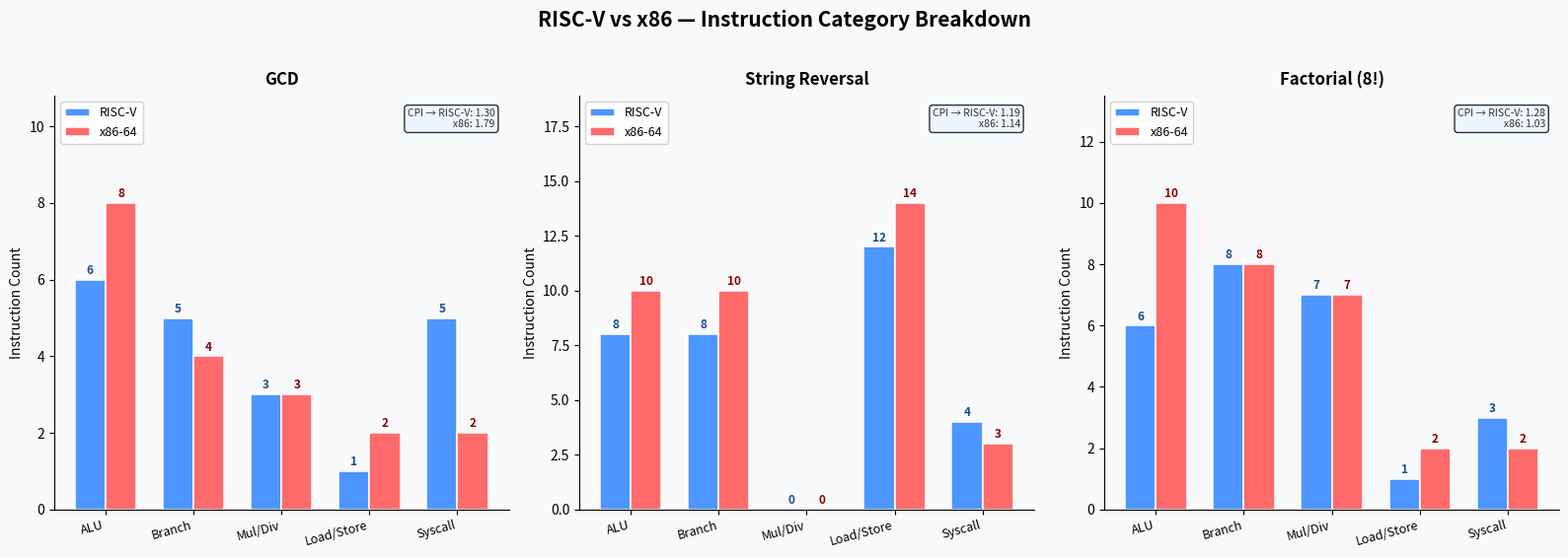

Source code (Python): (Note: this script raises an exception after producing the figure.)
"""
ENCS302 Assignment 2 — RISC-V vs x86 Profiling & Encoding Diagrams
Generates: bar_chart.png, radar_chart.png, instruction_encoding_diagram.png
"""

import matplotlib
matplotlib.use('Agg')
import matplotlib.pyplot as plt
import matplotlib.patches as mpatches
from matplotlib.patches import FancyBboxPatch, FancyArrowPatch
import matplotlib.patheffects as pe
import numpy as np

# ──────────────────────────────────────────────────────────────────────────────
# INSTRUCTION ANALYSIS DATA
# Counts derived from manual trace of each assembly program
# ──────────────────────────────────────────────────────────────────────────────

# Categories: ALU, Load/Store, Branch/Jump, Multiply/Div, Syscall/Misc
analysis = {
    # program: {isa: {category: count, ..., cycles_total, cpi}}
    "GCD": {
        "RISC-V": {
            "ALU":      6,   # li×4, mv×2
            "Branch":   5,   # beqz, bnez, call, ret + loop avg ×2
            "Mul/Div":  3,   # rem instruction (avg 3 iterations)
            "Load/Store":1,
            "Syscall":  5,
            "total_instr": 20,
            "total_cycles": 26,
        },
        "x86": {
            "ALU":      8,   # mov×5, xor, test, dec
            "Branch":   4,   # jz, jnz, call, ret
            "Mul/Div":  3,   # div (3 iterations)
            "Load/Store":2,
            "Syscall":  2,   # syscall for write + exit
            "total_instr": 19,
            "total_cycles": 34,   # div is ~20-30 cycles on x86
        },
    },
    "String\nReversal": {
        "RISC-V": {
            "ALU":      8,   # addi, li, la, mv
            "Branch":   8,   # beqz, blez, j (loops over 5-char string)
            "Mul/Div":  0,
            "Load/Store":12, # lb, sb for each char + ptrs
            "Syscall":  4,
            "total_instr": 32,
            "total_cycles": 38,
        },
        "x86": {
            "ALU":      10,  # mov, inc, dec, xor, cmp, lea
            "Branch":   10,  # jz, jl, jge, jmp (multiple loops)
            "Mul/Div":  0,
            "Load/Store":14, # register-indirect byte moves
            "Syscall":  3,
            "total_instr": 37,
            "total_cycles": 42,
        },
    },
    "Factorial\n(8!)": {
        "RISC-V": {
            "ALU":      6,   # li, addi×7 iters
            "Branch":   8,   # ble, j (7 iterations)
            "Mul/Div":  7,   # mul (7 iterations)
            "Load/Store":1,
            "Syscall":  3,
            "total_instr": 25,
            "total_cycles": 32,
        },
        "x86": {
            "ALU":      10,  # mov, dec, cmp×7 iters
            "Branch":   8,   # jle, jmp (7 iterations)
            "Mul/Div":  7,   # imul (7 iterations)
            "Load/Store":2,
            "Syscall":  2,
            "total_instr": 29,
            "total_cycles": 30,  # imul is ~3 cycles; slightly faster
        },
    },
}

programs   = list(analysis.keys())
categories = ["ALU", "Branch", "Mul/Div", "Load/Store", "Syscall"]

# ──────────────────────────────────────────────────────────────────────────────
# 1. BAR CHART — Instruction count by category per program
# ──────────────────────────────────────────────────────────────────────────────

fig, axes = plt.subplots(1, 3, figsize=(16, 5.5))
fig.patch.set_facecolor('#F7F9FB')
fig.suptitle("RISC-V vs x86 — Instruction Category Breakdown",
             fontsize=15, fontweight='bold', y=1.02)

colors_rv  = ['#4D96FF', '#6BCB77', '#FFC857', '#FF6B6B', '#845EC2']
colors_x86 = ['#1A56A0', '#2E8A44', '#CC9000', '#CC2020', '#5A3080']

x = np.arange(len(categories))
w = 0.35

for ax, prog in zip(axes, programs):
    ax.set_facecolor('#F7F9FB')
    rv_vals  = [analysis[prog]["RISC-V"].get(c, 0) for c in categories]
    x86_vals = [analysis[prog]["x86"].get(c, 0)    for c in categories]

    b1 = ax.bar(x - w/2, rv_vals,  w, label='RISC-V', color='#4D96FF',
                edgecolor='white', linewidth=1.1)
    b2 = ax.bar(x + w/2, x86_vals, w, label='x86-64', color='#FF6B6B',
                edgecolor='white', linewidth=1.1)
    ax.bar_label(b1, fmt='%d', padding=2, fontsize=8.5, fontweight='bold', color='#1A4D8A')
    ax.bar_label(b2, fmt='%d', padding=2, fontsize=8.5, fontweight='bold', color='#8B0000')

    ax.set_xticks(x)
    ax.set_xticklabels(categories, fontsize=9, rotation=15, ha='right')
    ax.set_ylabel("Instruction Count", fontsize=10)
    ax.set_title(prog.replace('\n', ' '), fontsize=12, fontweight='bold', pad=8)
    ax.legend(fontsize=9)
    ax.spines[['top', 'right']].set_visible(False)
    ax.set_ylim(0, max(max(rv_vals), max(x86_vals)) * 1.35)

    # CPI annotation
    rv_cpi  = analysis[prog]["RISC-V"]["total_cycles"] / analysis[prog]["RISC-V"]["total_instr"]
    x86_cpi = analysis[prog]["x86"]["total_cycles"]    / analysis[prog]["x86"]["total_instr"]
    ax.text(0.97, 0.97, f"CPI → RISC-V: {rv_cpi:.2f}\n     x86: {x86_cpi:.2f}",
            transform=ax.transAxes, fontsize=7.5, va='top', ha='right',
            color='#333', style='italic',
            bbox=dict(boxstyle='round,pad=0.3', facecolor='#EBF4FF', alpha=0.8))

plt.tight_layout()
plt.savefig('/home/claude/a2/graphs/bar_chart.png', dpi=150,
            bbox_inches='tight', facecolor=fig.get_facecolor())
plt.close()
print("Saved: bar_chart.png")

# ──────────────────────────────────────────────────────────────────────────────
# 2. RADAR CHART — Aggregated instruction profile
# ──────────────────────────────────────────────────────────────────────────────

# Sum across all three programs
rv_totals  = {c: sum(analysis[p]["RISC-V"].get(c, 0) for p in programs) for c in categories}
x86_totals = {c: sum(analysis[p]["x86"].get(c, 0)    for p in programs) for c in categories}

rv_vals   = np.array([rv_totals[c]  for c in categories], dtype=float)
x86_vals  = np.array([x86_totals[c] for c in categories], dtype=float)

# Normalise to [0, 1]
max_vals = np.maximum(rv_vals, x86_vals)
rv_norm  = rv_vals  / max_vals
x86_norm = x86_vals / max_vals

angles = np.linspace(0, 2 * np.pi, len(categories), endpoint=False).tolist()
rv_norm  = np.concatenate([rv_norm,  [rv_norm[0]]])
x86_norm = np.concatenate([x86_norm, [x86_norm[0]]])
angles  += [angles[0]]

fig, ax = plt.subplots(figsize=(7, 7), subplot_kw=dict(polar=True))
fig.patch.set_facecolor('#F7F9FB')
ax.set_facecolor('#EEFAFF')

ax.plot(angles, rv_norm,  'o-', linewidth=2.5, color='#4D96FF', label='RISC-V')
ax.fill(angles, rv_norm,  alpha=0.22, color='#4D96FF')
ax.plot(angles, x86_norm, 's-', linewidth=2.5, color='#FF6B6B', label='x86-64')
ax.fill(angles, x86_norm, alpha=0.22, color='#FF6B6B')

ax.set_xticks(angles[:-1])
ax.set_xticklabels(categories, fontsize=12, fontweight='bold')
ax.set_yticks([0.25, 0.5, 0.75, 1.0])
ax.set_yticklabels(['25%', '50%', '75%', '100%'], fontsize=8)
ax.set_title("Instruction Category Profile\n(All Programs Combined — Normalised)",
             fontsize=13, fontweight='bold', pad=20)
ax.legend(loc='upper right', bbox_to_anchor=(1.3, 1.15), fontsize=11)
ax.grid(color='#AAAAAA', linestyle='--', alpha=0.5)

plt.tight_layout()
plt.savefig('/home/claude/a2/graphs/radar_chart.png', dpi=150,
            bbox_inches='tight', facecolor=fig.get_facecolor())
plt.close()
print("Saved: radar_chart.png")

# ──────────────────────────────────────────────────────────────────────────────
# 3. CPI COMPARISON BAR CHART
# ──────────────────────────────────────────────────────────────────────────────

fig, ax = plt.subplots(figsize=(9, 5))
fig.patch.set_facecolor('#F7F9FB')
ax.set_facecolor('#F7F9FB')

prog_labels = [p.replace('\n', ' ') for p in programs]
rv_cpis  = [analysis[p]["RISC-V"]["total_cycles"] / analysis[p]["RISC-V"]["total_instr"] for p in programs]
x86_cpis = [analysis[p]["x86"]["total_cycles"]    / analysis[p]["x86"]["total_instr"]    for p in programs]

x   = np.arange(len(programs))
w   = 0.32
b1  = ax.bar(x - w/2, rv_cpis,  w, label='RISC-V', color='#4D96FF', edgecolor='white')
b2  = ax.bar(x + w/2, x86_cpis, w, label='x86-64', color='#FF6B6B', edgecolor='white')
ax.bar_label(b1, fmt='%.2f', padding=3, fontsize=10, fontweight='bold', color='#1A4D8A')
ax.bar_label(b2, fmt='%.2f', padding=3, fontsize=10, fontweight='bold', color='#8B0000')

ax.set_xticks(x); ax.set_xticklabels(prog_labels, fontsize=11)
ax.set_ylabel("CPI (Cycles Per Instruction)", fontsize=11)
ax.set_title("CPI Comparison: RISC-V vs x86-64", fontsize=13, fontweight='bold', pad=10)
ax.legend(fontsize=10)
ax.spines[['top', 'right']].set_visible(False)
ax.set_ylim(0, max(max(rv_cpis), max(x86_cpis)) * 1.35)
ax.axhline(1.0, color='grey', linestyle=':', linewidth=1, alpha=0.6, label='Ideal CPI=1')
ax.text(2.55, 1.05, 'Ideal CPI = 1.0', fontsize=8, color='grey', style='italic')

plt.tight_layout()
plt.savefig('/home/claude/a2/graphs/cpi_comparison.png', dpi=150,
            bbox_inches='tight', facecolor=fig.get_facecolor())
plt.close()
print("Saved: cpi_comparison.png")

# ──────────────────────────────────────────────────────────────────────────────
# 4. INSTRUCTION ENCODING DIAGRAM
# ──────────────────────────────────────────────────────────────────────────────

def draw_encoding():
    fig, axes = plt.subplots(2, 1, figsize=(14, 9))
    fig.patch.set_facecolor('#0D1117')
    fig.suptitle("RISC-V 32-bit Instruction Encoding — Binary Field Breakdown",
                 fontsize=14, fontweight='bold', color='white', y=0.98)

    # ── Instruction 1: ADD x5, x6, x7  (R-type) ─────────────────────────────
    # ADD: opcode=0110011, funct3=000, funct7=0000000
    # rd=x5=00101, rs1=x6=00110, rs2=x7=00111
    instr1_fields = [
        # (label, bits_string, color, annotation)
        ("funct7",  "0000000", "#FF6B6B",
         "funct7 = 0000000\n→ ADD (not SUB)"),
        ("rs2",     "00111",   "#FFC857",
         "rs2 = x7\n(binary 00111)"),
        ("rs1",     "00110",   "#6BCB77",
         "rs1 = x6\n(binary 00110)"),
        ("funct3",  "000",     "#4D96FF",
         "funct3 = 000\n→ ADD/SUB select"),
        ("rd",      "00101",   "#845EC2",
         "rd = x5\n(binary 00101)"),
        ("opcode",  "0110011", "#FF8E53",
         "opcode = 0110011\n→ R-type integer"),
    ]
    ax = axes[0]
    ax.set_facecolor('#0D1117')
    ax.set_xlim(0, 32); ax.set_ylim(0, 4); ax.axis('off')
    ax.text(16, 3.7, "Instruction 1: ADD x5, x6, x7   (R-type format)",
            ha='center', va='center', fontsize=12, fontweight='bold',
            color='#AADDFF')

    x_pos = 0
    bit_positions = []   # track centre x of each field for annotations
    widths1 = [7, 5, 5, 3, 5, 7]
    for (label, bits, color, note), w in zip(instr1_fields, widths1):
        # Draw box
        rect = FancyBboxPatch((x_pos, 1.6), w, 1.2,
                              boxstyle="square,pad=0",
                              facecolor=color, edgecolor='#0D1117',
                              linewidth=2, alpha=0.9)
        ax.add_patch(rect)
        # Field label (top)
        ax.text(x_pos + w/2, 3.1, label,
                ha='center', va='center', fontsize=9, color=color,
                fontweight='bold')
        # Bit string (inside box)
        for i, bit in enumerate(bits):
            ax.text(x_pos + i + 0.5, 2.2, bit,
                    ha='center', va='center', fontsize=10,
                    color='white', fontweight='bold',
                    fontfamily='monospace')
        # Width label
        ax.text(x_pos + w/2, 1.35,
                f"[{31 - x_pos}:{32 - x_pos - w}]",
                ha='center', va='center', fontsize=7.5, color='#AAAAAA')
        bit_positions.append((x_pos + w/2, color, note))
        x_pos += w

    # Bit numbers at top
    for i in range(32):
        ax.text(31.5 - i, 3.45, str(31 - i),
                ha='center', va='center', fontsize=6.5, color='#888888')

    # ── Instruction 2: BEQ x1, x2, offset  (B-type) ─────────────────────────
    # BEQ: opcode=1100011, funct3=000
    # rs1=x1=00001, rs2=x2=00010, offset=+8 (decimal) = imm[12|10:5]=0000000, imm[4:1|11]=01000
    # Full: imm[12]=0,imm[11]=0, imm[10:5]=000000, rs2=00010, rs1=00001, funct3=000, imm[4:1]=0100, imm[0]=implicit 0, opcode=1100011
    instr2_fields = [
        ("imm[12|10:5]", "0000000", "#FF6B6B",
         "imm upper bits\n[12]=0, [10:5]=000000\noffset = +8 bytes"),
        ("rs2",          "00010",   "#FFC857",
         "rs2 = x2\n(compared reg B)"),
        ("rs1",          "00001",   "#6BCB77",
         "rs1 = x1\n(compared reg A)"),
        ("funct3",       "000",     "#4D96FF",
         "funct3 = 000\n→ BEQ (branch equal)"),
        ("imm[4:1|11]",  "01000",   "#FF8E53",
         "imm lower bits\n[4:1]=0100, [11]=0\n(branch offset LSBs)"),
        ("opcode",       "1100011", "#845EC2",
         "opcode = 1100011\n→ B-type branch"),
    ]
    ax2 = axes[1]
    ax2.set_facecolor('#0D1117')
    ax2.set_xlim(0, 32); ax2.set_ylim(0, 4); ax2.axis('off')
    ax2.text(16, 3.7, "Instruction 2: BEQ x1, x2, +8   (B-type format)",
             ha='center', va='center', fontsize=12, fontweight='bold',
             color='#AADDFF')

    x_pos = 0
    for (label, bits, color, note), w in zip(instr2_fields, widths1):
        rect = FancyBboxPatch((x_pos, 1.6), w, 1.2,
                              boxstyle="square,pad=0",
                              facecolor=color, edgecolor='#0D1117',
                              linewidth=2, alpha=0.9)
        ax2.add_patch(rect)
        ax2.text(x_pos + w/2, 3.1, label,
                 ha='center', va='center', fontsize=8.5, color=color,
                 fontweight='bold')
        for i, bit in enumerate(bits):
            ax2.text(x_pos + i + 0.5, 2.2, bit,
                     ha='center', va='center', fontsize=10,
                     color='white', fontweight='bold',
                     fontfamily='monospace')
        ax2.text(x_pos + w/2, 1.35,
                 f"[{31 - x_pos}:{32 - x_pos - w}]",
                 ha='center', va='center', fontsize=7.5, color='#AAAAAA')
        x_pos += w

    for i in range(32):
        ax2.text(31.5 - i, 3.45, str(31 - i),
                 ha='center', va='center', fontsize=6.5, color='#888888')

    # Legend/notes at bottom of each subplot
    notes1 = [
        "R-type: All 5 RISC-V integer register operations (ADD, SUB, AND, OR, XOR, SLL, SRL…)",
        "Fixed 32-bit width — every field at a predictable bit position → simple decode hardware",
        "funct7 bit[30] distinguishes ADD (0) from SUB (1) — same opcode, different funct7",
    ]
    for j, note in enumerate(notes1):
        ax.text(0.5, 1.1 - j*0.38, f"• {note}", fontsize=8, color='#CCCCCC',
                transform=ax.transAxes, ha='center', va='center')

    notes2 = [
        "B-type: Branch instructions (BEQ, BNE, BLT, BGE, BLTU, BGEU)",
        "Immediate is split across two fields and scrambled to keep rd/rs bits aligned with R-type",
        "Branch offset = {imm[12],imm[11],imm[10:5],imm[4:1],1'b0} — always 2-byte aligned",
    ]
    for j, note in enumerate(notes2):
        ax2.text(0.5, 1.1 - j*0.38, f"• {note}", fontsize=8, color='#CCCCCC',
                 transform=ax2.transAxes, ha='center', va='center')

    plt.tight_layout(rect=[0, 0, 1, 0.96])
    plt.savefig('/home/claude/a2/graphs/instruction_encoding_diagram.png',
                dpi=150, bbox_inches='tight', facecolor=fig.get_facecolor())
    plt.close()
    print("Saved: instruction_encoding_diagram.png")

draw_encoding()

# ──────────────────────────────────────────────────────────────────────────────
# 5. REGISTER USAGE HEATMAP
# ──────────────────────────────────────────────────────────────────────────────

fig, axes = plt.subplots(1, 2, figsize=(13, 5))
fig.patch.set_facecolor('#F7F9FB')
fig.suptitle("Register Usage Frequency — RISC-V vs x86-64",
             fontsize=13, fontweight='bold')

rv_regs  = {'a0':8,'a1':7,'a2':3,'a3':2,'a4':2,'t0':6,'t1':3,'t2':2,
            't3':3,'t4':3,'t5':2,'a7':5,'zero':2,'ra':2}
x86_regs = {'rax':14,'rbx':8,'rcx':6,'rdx':5,'rdi':9,'rsi':7,
             'r8':3,'r9':1,'rsp':2,'rbp':1,'cl':3,'dl':3}

for ax, reg_dict, title, color in [
    (axes[0], rv_regs,  'RISC-V Registers', '#4D96FF'),
    (axes[1], x86_regs, 'x86-64 Registers', '#FF6B6B'),
]:
    ax.set_facecolor('#F7F9FB')
    regs = list(reg_dict.keys())
    vals = list(reg_dict.values())
    sorted_pairs = sorted(zip(vals, regs), reverse=True)
    vals, regs = zip(*sorted_pairs)

    bars = ax.barh(regs, vals, color=color, edgecolor='white', linewidth=0.8, alpha=0.88)
    ax.bar_label(bars, fmt='%d', padding=3, fontsize=9)
    ax.set_xlabel("Usage Count (across all 3 programs)", fontsize=10)
    ax.set_title(title, fontsize=12, fontweight='bold', pad=6)
    ax.spines[['top', 'right']].set_visible(False)
    ax.set_xlim(0, max(vals) * 1.2)

plt.tight_layout()
plt.savefig('/home/claude/a2/graphs/register_usage.png', dpi=150,
            bbox_inches='tight', facecolor=fig.get_facecolor())
plt.close()
print("Saved: register_usage.png")

print("\nAll graphs complete.")
